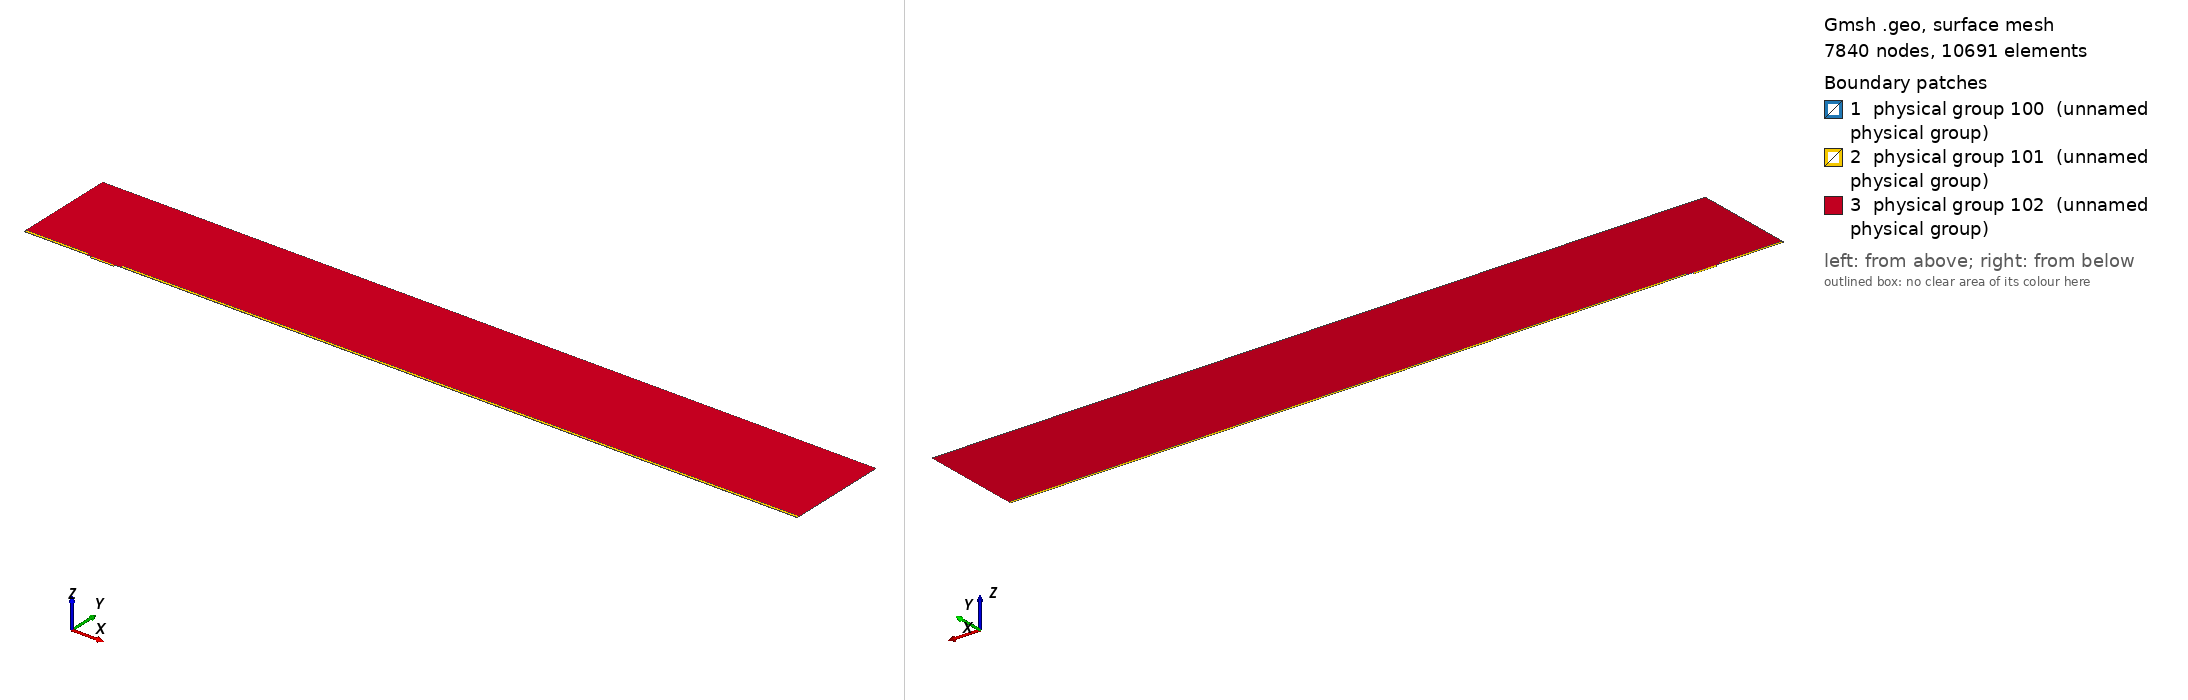

Gmsh geometry script, surface-meshed: 7840 nodes, 10691 surface elements. Boundary patches (legend numbers): 1 physical group 100 (unnamed physical group), 2 physical group 101 (unnamed physical group), 3 physical group 102 (unnamed physical group). Left view from above one corner, right view from below the opposite corner. Legend entries are the model's physical surfaces. The drawing asked Gmsh for element sizes between 1% and 20% of the model's largest extent; the script's own settings can give other sizes.

=== mesh.geo (drawn) ===
// Macro parameters
deltaStar = 1;
D = 3 * deltaStar; // depth of the gap 
W = 34 * deltaStar; // width of the gap
r = 8; // length of non-constant quads upstream and downstream of the gap
s = 8; // length of non-constant quads left and right inside the gap
BL = 0.25 * deltaStar; // height of the second layer of quad elements
BL_upper = 3.5 * deltaStar; // height of the third layer of quad elements
x0 = 100 * deltaStar; // x distance from inflow to gap
lengthOutflow = 1000 * deltaStar; // length after the gap
x3 = W + lengthOutflow; // last point of the domain
height = 150 * deltaStar; // height of the triangular region
triagHeightRegion_inflow = height - BL - BL_upper; // height of the triangular region

// Micro parameters
dx = 0.05; // dx of square elements near the leading and trailing edge of the gap (most resolution-demanding points in the domain)
size_triag_v_top = 32; // size of the elements in the upper triangular region

// All the value below are between 0 and 1. =1  means the elements are all equal in size. Avoid using values very close to 1, because we dividing by log(p) in the formula.
dy_in_v_right = 1.5; // heighest quad in the upper layer of quads, in the right part of the gap
dy_in_v_left = 1.75; // heighest quad in the upper layer of quads, in the left part of the gap
//p_in_v_right = (W / 2 - dy_in_v_right) / (W / 2 - dx); // densitiy concentration of elements inside the gap, vertically, near the right wall.
//p_in_v_left = (W / 2 - dy_in_v_left) / (W / 2 - dx); // densitiy concentration of elements inside the gap, vertically, near the left wall.
// fit (check the file scripts/fit_gmsh.py for more details)
p_in_v_left = 1.04645449 - 0.72589797/(W - 5.47760158)^0.49073995; // densitiy concentration of elements inside the gap, vertically, near the left wall.
p_in_v_right = 1.01007546 - 1.01562315/(W - 1.82092136)^0.74948754; // densitiy concentration of elements inside the gap, vertically, near the right wall.
p_in_h = 0.9; // densitiy concentration of elements inside the gap, horizontally. 

p_out_h = 0.5; // densitiy concentration of elements outside the gap, horizontally.
p_out_h_upper = 0.4; // densitiy concentration of elements outside the gap, horizontally on the upper layer of quads
p_out_v_inflow_dense = 0.8; // densitiy concentration of elements outside the gap, vertically, near the inflow and the gap
p_out_v_inflow_sparse = 0.99; // densitiy concentration of elements outside the gap, vertically, near the inflow and far from the gap
p_out_v_outflow_dense = 0.9; // densitiy concentration of elements outside the gap, vertically, near the outflow and the gap
p_out_v_outflow_sparse = 0.995; // densitiy concentration of elements outside the gap, vertically, near the outflow and far from the gap
p_triag_h_inflow = 0.8; // densitiy concentration of elements in the triangular region of the domain, horizontally.
p_triag_h_outflow = p_triag_h_inflow; // densitiy concentration of elements in the triangular region of the domain, horizontally.

enlarge_triag_inflow = 1.1; // heigher the value, larger the elements in the triangular region near the inflow
enlarge_triag_outflow = 1.1; // heigher the value, larger the elements in the triangular region near the outflow

// Automated parameters 
a_in_v_right = dx / (W / 2);
a_in_v_left = dx / (W / 2);
a_in_h = dx / (D / 2);
a_out_h = dx / BL;
a_out_v_inflow_dense = dx / r;
a_out_v_outflow_dense = dx / r;

// for the derivation of the formula, see file 20250123_gmshFormula.md in the docs folder
N_in_v_right = Ceil( Log (a_in_v_right / (1 - p_in_v_right + a_in_v_right * p_in_v_right)) / Log(p_in_v_right) );
N_in_v_left = Ceil( Log (a_in_v_left / (1 - p_in_v_left + a_in_v_left * p_in_v_left)) / Log(p_in_v_left) );
N_in_h = Ceil( Log (a_in_h / (1 - p_in_h + a_in_h * p_in_h)) / Log(p_in_h) );
N_out_h = Ceil( Log (a_out_h / (1 - p_out_h + a_out_h * p_out_h)) / Log(p_out_h) ) + 1; // + 1 is to correct the fact that the distance is too small to properly approximate the dx length
N_out_v_inflow_dense = Ceil( Log (a_out_v_inflow_dense / (1 - p_out_v_inflow_dense + a_out_v_inflow_dense * p_out_v_inflow_dense)) / Log(p_out_v_inflow_dense) );
N_out_v_outflow_dense = Ceil( Log (a_out_v_outflow_dense / (1 - p_out_v_outflow_dense + a_out_v_outflow_dense * p_out_v_outflow_dense)) / Log(p_out_v_outflow_dense) );

p_for_a_out_v_inflow_sparse_computation = p_out_v_inflow_dense;
p_for_a_out_v_outflow_sparse_computation = (p_out_v_outflow_dense + p_out_v_outflow_dense) / 2;
a_out_v_inflow_sparse = r / (x0 - r) * (1 - p_for_a_out_v_inflow_sparse_computation) / (1 - p_for_a_out_v_inflow_sparse_computation^(N_out_v_inflow_dense + 1));
a_out_v_outflow_sparse = r / (lengthOutflow - r) * (1 - p_for_a_out_v_outflow_sparse_computation) / (1 - p_for_a_out_v_outflow_sparse_computation^(N_out_v_outflow_dense + 1));

N_out_v_inflow_sparse = Ceil( Log(a_out_v_inflow_sparse / (1 - p_out_v_inflow_sparse + a_out_v_inflow_sparse * p_out_v_inflow_sparse)) / Log(p_out_v_inflow_sparse) );
N_out_v_outflow_sparse = Ceil( Log(a_out_v_outflow_sparse / (1 - p_out_v_outflow_sparse + a_out_v_outflow_sparse * p_out_v_outflow_sparse)) / Log(p_out_v_outflow_sparse) );


// second layer of quads
a_out_h_upper = (BL) / (BL_upper) * (1 - p_out_h) / (1 - p_out_h^(N_out_h + 1));
N_out_h_upper = Ceil( Log(a_out_h_upper / (1 - p_out_h_upper + a_out_h_upper * p_out_h_upper)) / Log(p_out_h_upper) );

// ---------------------------
// for triangular region
// ---------------------------
a_triag_h_inflow = (BL_upper) / (triagHeightRegion_inflow) * (1 - p_out_h_upper) / (1 - p_out_h_upper^(N_out_h_upper + 1));
a_triag_h_outflow = a_triag_h_inflow;
N_triag_v_top = Ceil( (x3 + x0) / size_triag_v_top ); // we assume p_triag_v = 1, otherwise the formula is different
N_triag_h_inflow = Ceil( Log(a_triag_h_inflow / (1 - p_triag_h_inflow + a_triag_h_inflow * p_triag_h_inflow)) / Log(p_triag_h_inflow) );
N_triag_h_outflow = Ceil( Log(a_triag_h_outflow / (1 - p_triag_h_outflow + a_triag_h_outflow * p_triag_h_outflow)) / Log(p_triag_h_outflow) );
N_triag_h_inflow = Ceil( N_triag_h_inflow / enlarge_triag_inflow );
N_triag_h_outflow = Ceil( N_triag_h_outflow / enlarge_triag_outflow );

Point(1) = {-x0, 0, 0};
Point(2) = {0,0,0};
Point(3) = {0,-D,0};
Point(4) = {W,-D,0};
Point(5) = {W,0,0};
Point(6) = {x3,0,0};
Point(8) = {x3,height,0};
Point(7) = {x3,BL,0};
Point(9) = {-x0,height,0};
Point(10) = {-x0,BL,0};
Point(11) = {0,BL,0};
Point(12) = {W,BL,0};
Point(13) = {W/2,0,0};
Point(14) = {W/2,BL,0};
Point(15) = {0,-D/2,0};
Point(16) = {W/2,-D,0};
Point(17) = {W,-D/2,0};
Point(18) = {-r,0,0};
Point(19) = {-r,BL,0};
Point(20) = {W + r,0,0};
Point(21) = {W + r,BL,0};
Point(22) = {-x0,BL+BL_upper,0};
Point(23) = {-r,BL+BL_upper,0};
Point(24) = {W + r,BL+BL_upper,0};
Point(25) = {x3,BL+BL_upper,0};

Line(1) = {1,18};
Line(2) = {2,15};
Line(3) = {3,16};
Line(4) = {4,17};
Line(5) = {5,20};
Line(6) = {6,7};
Line(7) = {7,25};
Line(8) = {8,9};
Line(9) = {9,22};
Line(10) = {10,19};
Line(11) = {10,1};
Line(12) = {11,14};
Line(13) = {12,21};
Line(14) = {2,13};
Line(15) = {15,3};
Line(16) = {16,4};
Line(17) = {17,5};
Line(18) = {13,5};
Line(19) = {14,12};
Line(20) = {18,2};
Line(21) = {20,6};
Line(22) = {21,7};
Line(23) = {19,11};
Line(24) = {22,10};
Line(25) = {25,8};
Line(26) = {25,24};
Line(27) = {22,23};
Line(28) = {23,19};
Line(29) = {24,21};

// outer quads
Curve Loop(1) = {5, 21, 6, -22, -13, -19, -12, -23, -10, 11, 1, 20, 14, 18};
Plane Surface(1) = {1};

// inside gap
Curve Loop(2) = {2, 15, 3, 16, 4, 17, -18, -14};
Plane Surface(2) = {2};

// triangular region
Curve Loop(3) = {23, 12, 19, 13, -29, -26, 25, 8, 9, 27, 28};
Plane Surface(3) = {3};

// 3rd layer of quads
Curve Loop(4) = {-24, 27, 28,-10};
Curve Loop(5) = {-29, -26, -7, -22};

Plane Surface(4) = {4};
Plane Surface(5) = {5};


// This defines the surfaces that will be meshed with quad elements
Transfinite Surface {1} = {1, 6, 7, 10};
Transfinite Surface {2} = {3, 4, 5, 2}; // number '2' must match the number '2' of plane surface
Transfinite Surface {4} = {19, 23, 22, 10};
Transfinite Surface {5} = {7, 25, 24, 21};

Transfinite Curve {18, 16, 19} = N_in_v_right Using Progression p_in_v_right;
Transfinite Curve {-14, -3, -12} = N_in_v_left Using Progression p_in_v_left;

Transfinite Curve {-2, 15, 17, -4} = N_in_h Using Progression p_in_h;


Transfinite Curve {11, -6} = N_out_h Using Progression p_out_h;
Transfinite Curve {24, 28, 29, -7} = N_out_h_upper Using Progression p_out_h_upper;
Transfinite Curve {10, 1, 27} = N_out_v_inflow_sparse Using Progression p_out_v_inflow_sparse;
Transfinite Curve {20, 23} = N_out_v_inflow_dense Using Progression p_out_v_inflow_dense;
Transfinite Curve {-21, -22, 26} = N_out_v_outflow_sparse Using Progression p_out_v_outflow_sparse;
Transfinite Curve {-5, -13} = N_out_v_outflow_dense Using Progression p_out_v_outflow_dense;

Recombine Surface {1, 2, 4, 5};

// for triangluar region
Transfinite Curve {8} = N_triag_v_top Using Progression 1;
Transfinite Curve {-25} = N_triag_h_outflow Using Progression p_triag_h_outflow;
Transfinite Curve {9} = N_triag_h_inflow Using Progression p_triag_h_inflow;


// defining boundary
Physical Curve(1) = {9,24,11}; // inlet
Physical Curve(2) = {7,25,6}; // outlet
Physical Curve(3) = {8}; // top
Physical Curve(4) = {1, 20, 2, 15, 3, 16, 4, 17, 5, 21}; // wall


Physical Surface(100) = {1};
Physical Surface(101) = {2, 4, 5};
Physical Surface(102) = {3};
